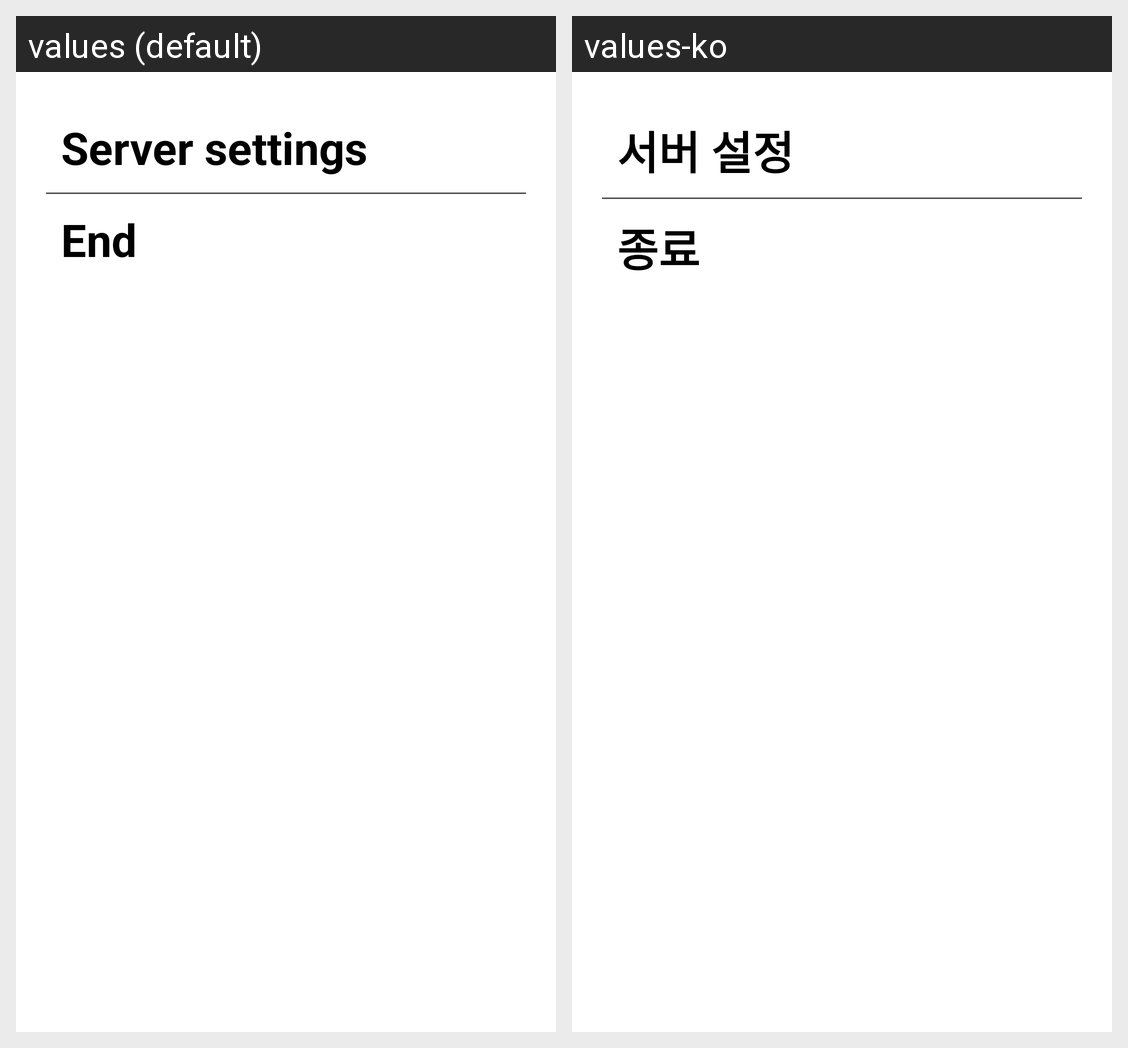

For this localized Android screen grid, give each drawn string resource with its value in every locale shown.
Android screen res/layout/srv_setting_layout.xml rendered under 2 locales, left to right: values (default), values-ko. Device: Nexus 5 (rendered at 1080×1920; each locale shown at half size, 540×960, under a caption strip naming it); theme AppTheme.
Strings drawn on this screen, with the default value and each locale's value (text and hints the layout hard-codes, and strings that could not be matched under every locale, appear in the picture but are not listed):

str_server_host_setting
  values: Server settings
  values-ko: 서버 설정

str_quit_app
  values: End
  values-ko: 종료
